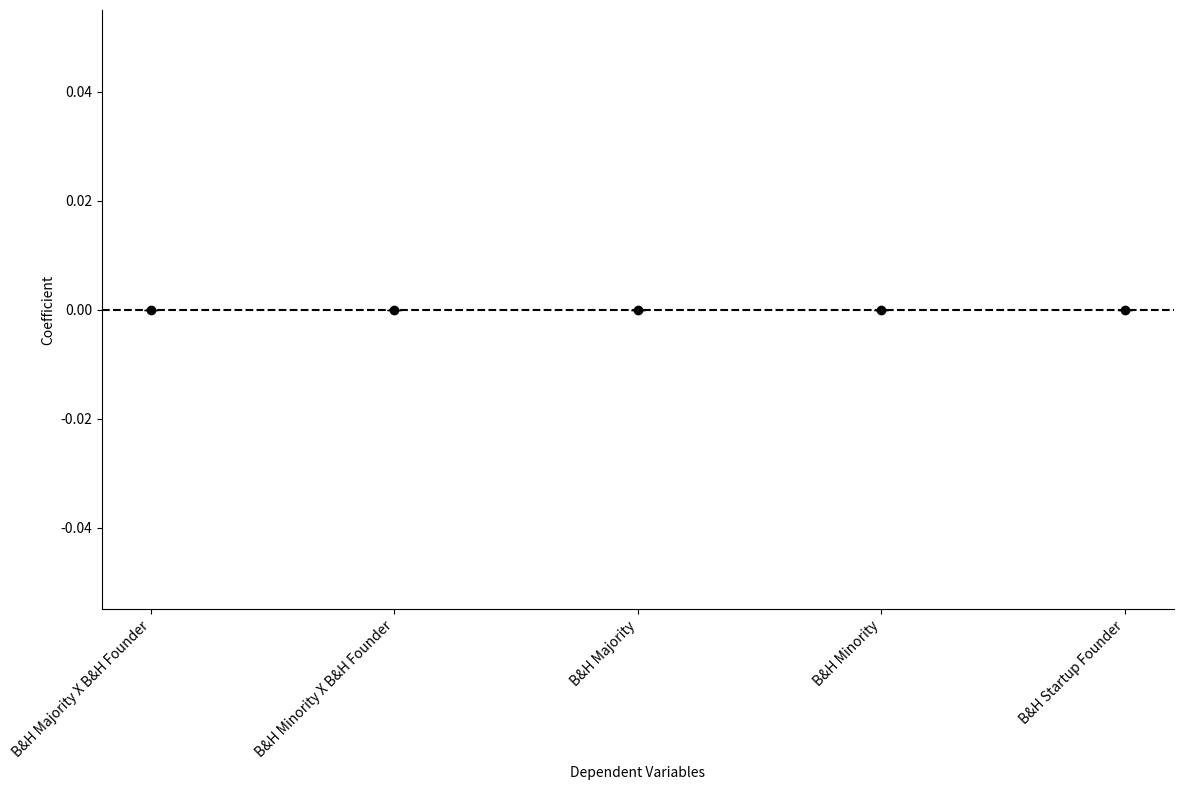

The matplotlib source for this figure:
import matplotlib.pyplot as plt
import seaborn as sns

# Define the coefficients and their standard errors
coefficients = {
    'B&H Majority X B&H Founder': [0.],
    'B&H Minority X B&H Founder': [0.],
    'B&H Majority': [-0.],
    'B&H Minority': [-0.],
    'B&H Startup Founder': [-0.],
}

std_errors = {
    'B&H Majority X B&H Founder': [0.],
    'B&H Minority X B&H Founder': [0.],
    'B&H Majority': [0.],
    'B&H Minority': [0.],
    'B&H Startup Founder': [0.],
}

# Plot the coefficients with error bars for each label
plt.figure(figsize=(12, 8))

labels = list(coefficients.keys())
values = [value[0] for value in coefficients.values()]  
errors = [error[0] for error in std_errors.values()]    

plt.errorbar(range(len(labels)), values, yerr=errors, fmt='o', color='black', capsize=5)

plt.axhline(y=0, color='black', linestyle='--')
plt.xlabel('Dependent Variables')
plt.ylabel('Coefficient')
plt.xticks(range(len(labels)), labels, rotation=45, ha='right')

# Remove the box and title
sns.despine()
plt.title("")  # Empty string for title

plt.tight_layout()
plt.savefig('A7.png')
plt.show()

